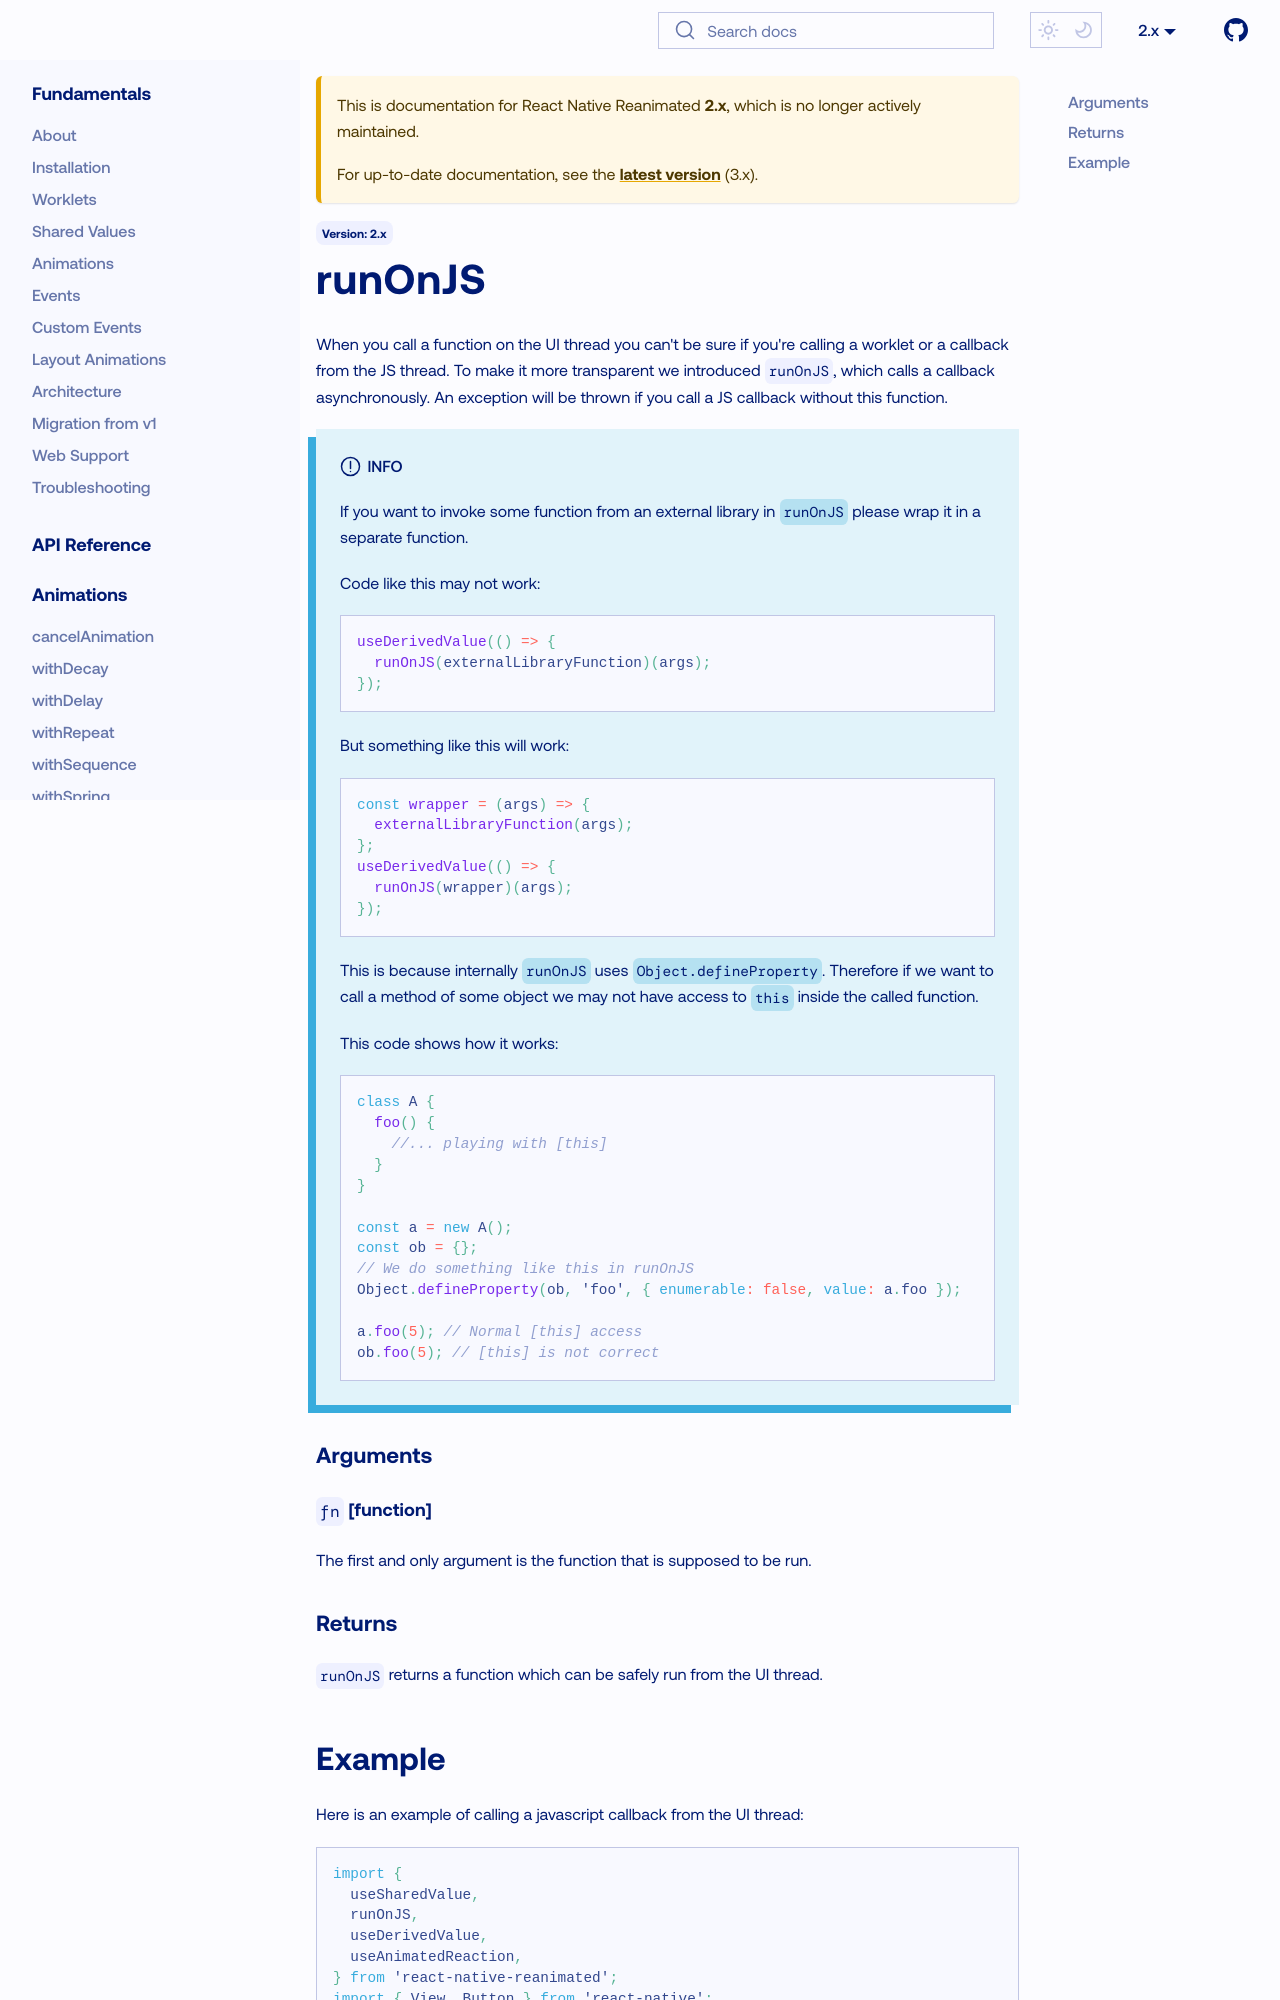

repository: catalinmiron/react-native-reanimated · page: docs/2.x/api/miscellaneous/runOnJS/index.html · generator: docusaurus

---
id: runOnJS
title: runOnJS
sidebar_label: runOnJS
---

When you call a function on the UI thread you can't be sure if you're calling a worklet or a callback from the JS thread. To make it more transparent we introduced `runOnJS`, which calls a callback asynchronously. An exception will be thrown if you call a JS callback without this function.

:::info

If you want to invoke some function from an external library in `runOnJS` please wrap it in a separate function.

Code like this may not work:

```js
useDerivedValue(() => {
  runOnJS(externalLibraryFunction)(args);
});
```

But something like this will work:

```js
const wrapper = (args) => {
  externalLibraryFunction(args);
};
useDerivedValue(() => {
  runOnJS(wrapper)(args);
});
```

This is because internally `runOnJS` uses `Object.defineProperty`. Therefore if we want to call a method of some object we may not have access to `this` inside the called function.

This code shows how it works:

```js
class A {
  foo() {
    //... playing with [this]
  }
}

const a = new A();
const ob = {};
// We do something like this in runOnJS
Object.defineProperty(ob, 'foo', { enumerable: false, value: a.foo });

a.foo(5); // Normal [this] access
ob.foo(5); // [this] is not correct
```

:::

### Arguments

#### `fn` [function]

The first and only argument is the function that is supposed to be run.

### Returns

`runOnJS` returns a function which can be safely run from the UI thread.
